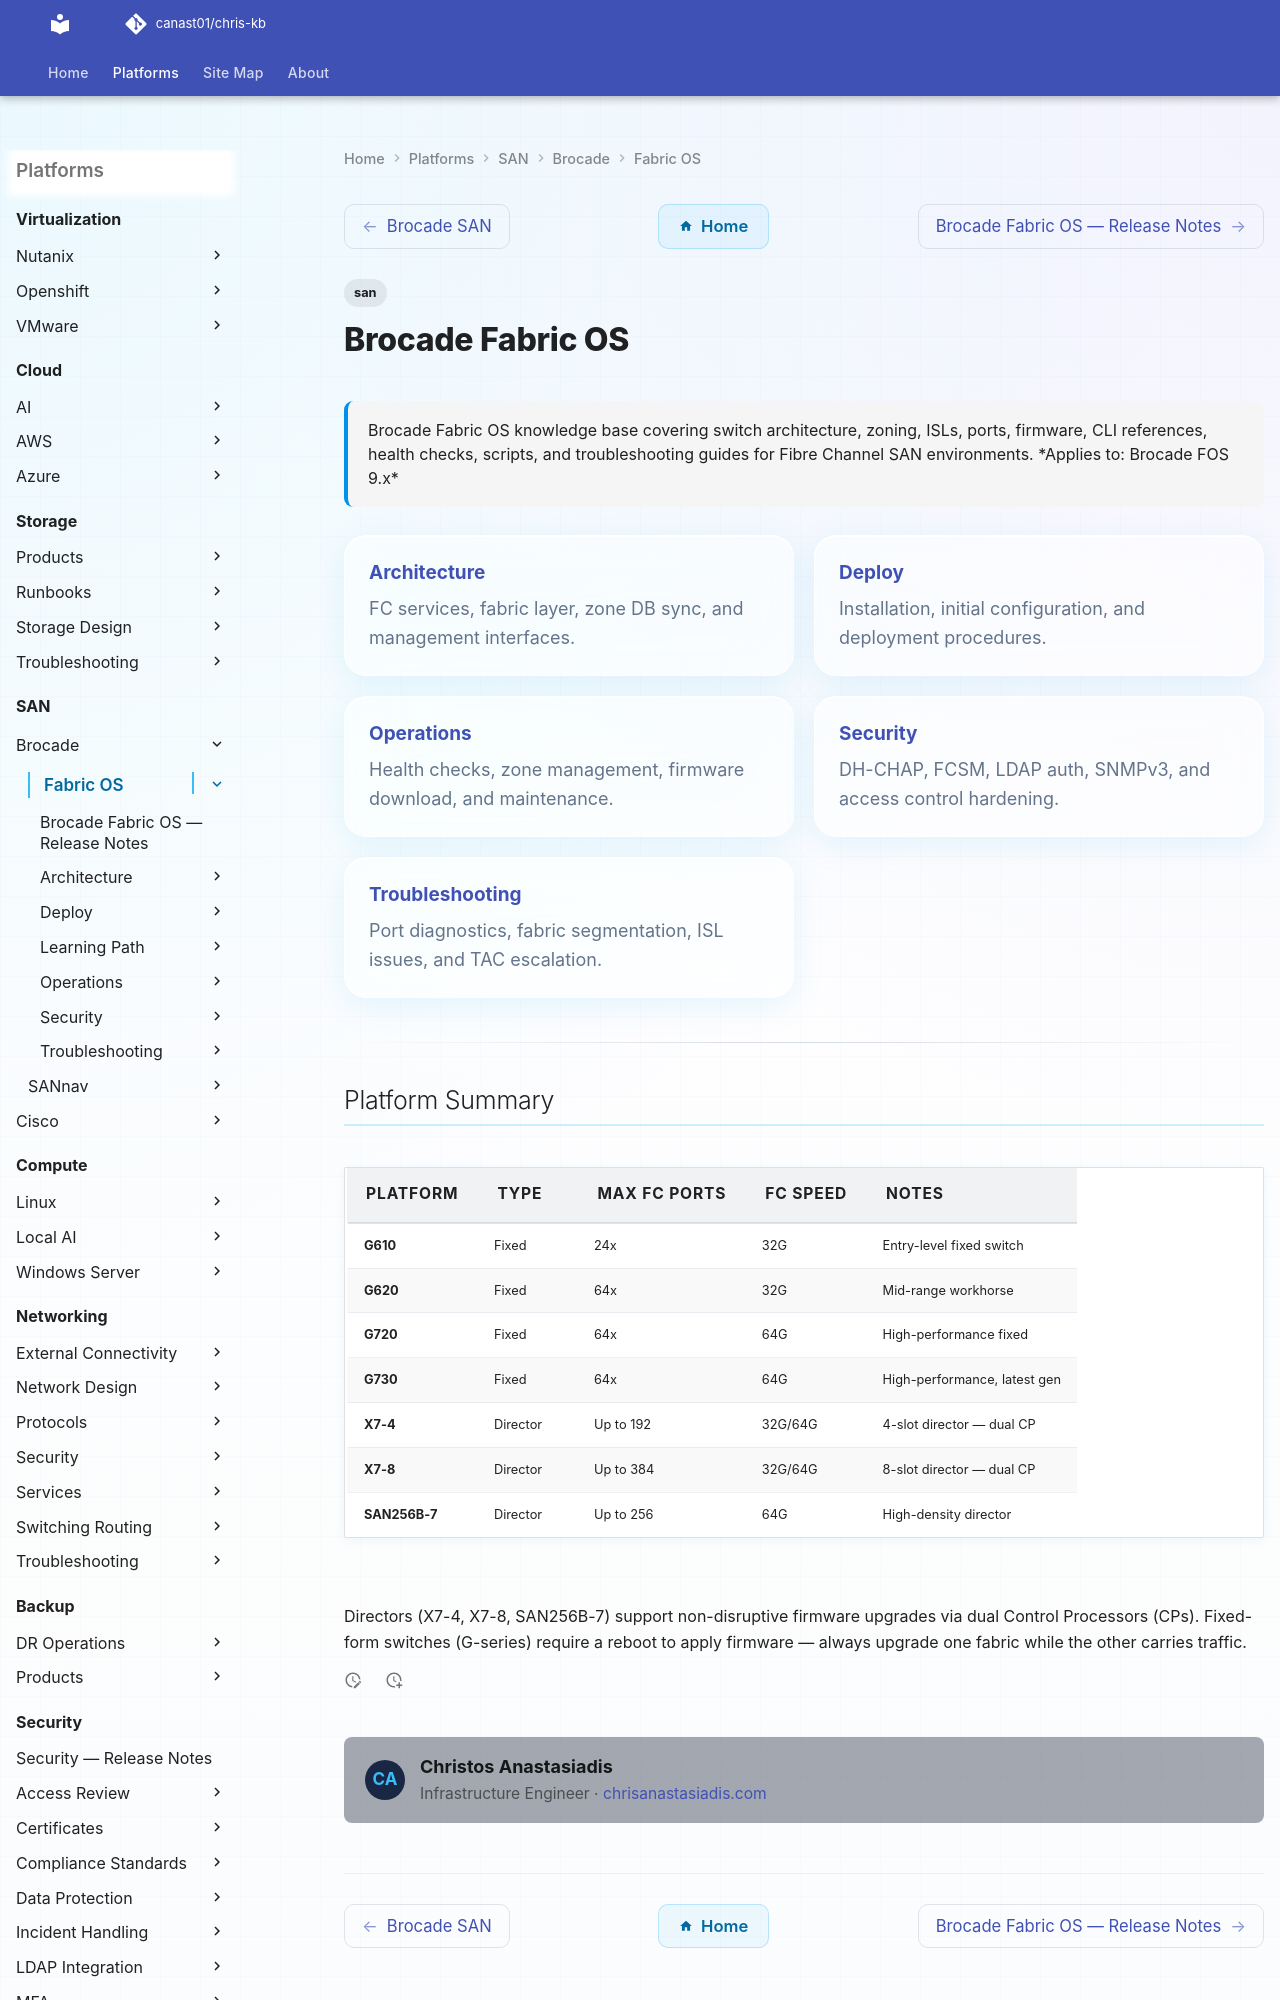

repository: canast01/chris-kb · page: san/brocade/fabric-os/index.html · generator: mkdocs

---
tags:
  - san
description: "Brocade Fabric OS knowledge base covering switch architecture, zoning, ISLs, ports, firmware, CLI references, health checks, scripts, and troubleshooting..."
---
# Brocade Fabric OS

<div class="kb-summary">
Brocade Fabric OS knowledge base covering switch architecture, zoning, ISLs, ports, firmware, CLI references, health checks, scripts, and troubleshooting guides for Fibre Channel SAN environments.

*Applies to: Brocade FOS 9.x*
</div>

<div class="kb-grid kb-grid-2">

<a class="kb-card" href="architecture/">
  <strong>Architecture</strong>
  <span>FC services, fabric layer, zone DB sync, and management interfaces.</span>
</a>

<a class="kb-card" href="deploy/">
  <strong>Deploy</strong>
  <span>Installation, initial configuration, and deployment procedures.</span>
</a>

<a class="kb-card" href="operations/">
  <strong>Operations</strong>
  <span>Health checks, zone management, firmware download, and maintenance.</span>
</a>
